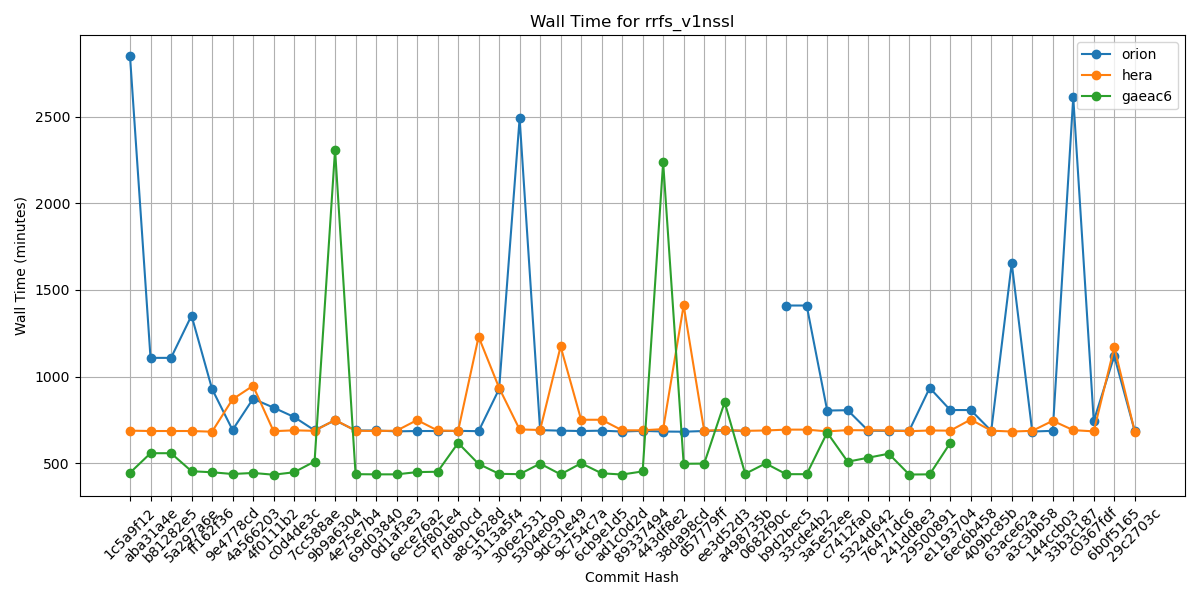

Data behind this chart, as committed beside it:
Hash, orion, hera, gaeac6
1c5a9f12, 2848, 688, 445
aba31a4e, 1108, 686, 558
b81282e5, 1108, 686, 558
5a297a6e, 1352, 686, 454
ff162f36, 929, 682, 448
9e4778cd, 692, 869, 438
4a566203, 872, 947, 444
4f0111b2, 821, 685, 434
c0d4de3c, 767, 690, 448
7cc588ae, 690, 687, 510
9b9a6304, 748, 750, 2309
4e75e7b4, 689, 688, 437
69d03840, 689, 686, 436
0d1af3e3, 684, 688, 436
6ece76a2, 686, 749, 449
c5f801e4, 686, 689, 451
f7d8b0cd, 687, 686, 617
a8c1628d, 685, 1230, 496
3113a5f4, 928, 935, 439
306e2531, 2490, 695, 437
5304e090, 691, 692, 498
9dc31e49, 688, 1174, 436
9c754c7a, 686, 751, 500
6cb9e1d5, 688, 751, 442
ad1c0d2d, 683, 690, 435
89337494, 687, 690, 453
443df8e2, 683, 697, 2236
38da98cd, 682, 1411, 497
d57779ff, 686, 688, 498
ee3d52d3, 689, 692, 852
a498735b, 687, 687, 439
0682f90c, , 689, 499
b9d2bec5, 1410, 694, 437
33cde4b2, 1410, 694, 437
3a5e52ee, 804, 684, 677
c7412fa0, 806, 691, 509
5324d642, 688, 690, 532
76471dc6, 687, 689, 555
241dd8e3, 688, 685, 435
29500891, 935, 689, 436
e1193704, 807, 688, 617
6ec6b458, 807, 752, 
409bc85b, 687, 688, 
63ace62a, 1654, 683, 
a3c3bb58, 683, 687, 
144ccb03, 687, 745, 
33b3c187, 2611, 691, 
c0367fdf, 744, 684, 
6b0f5165, 1119, 1169, 
29c2703c, 685, 683, 
